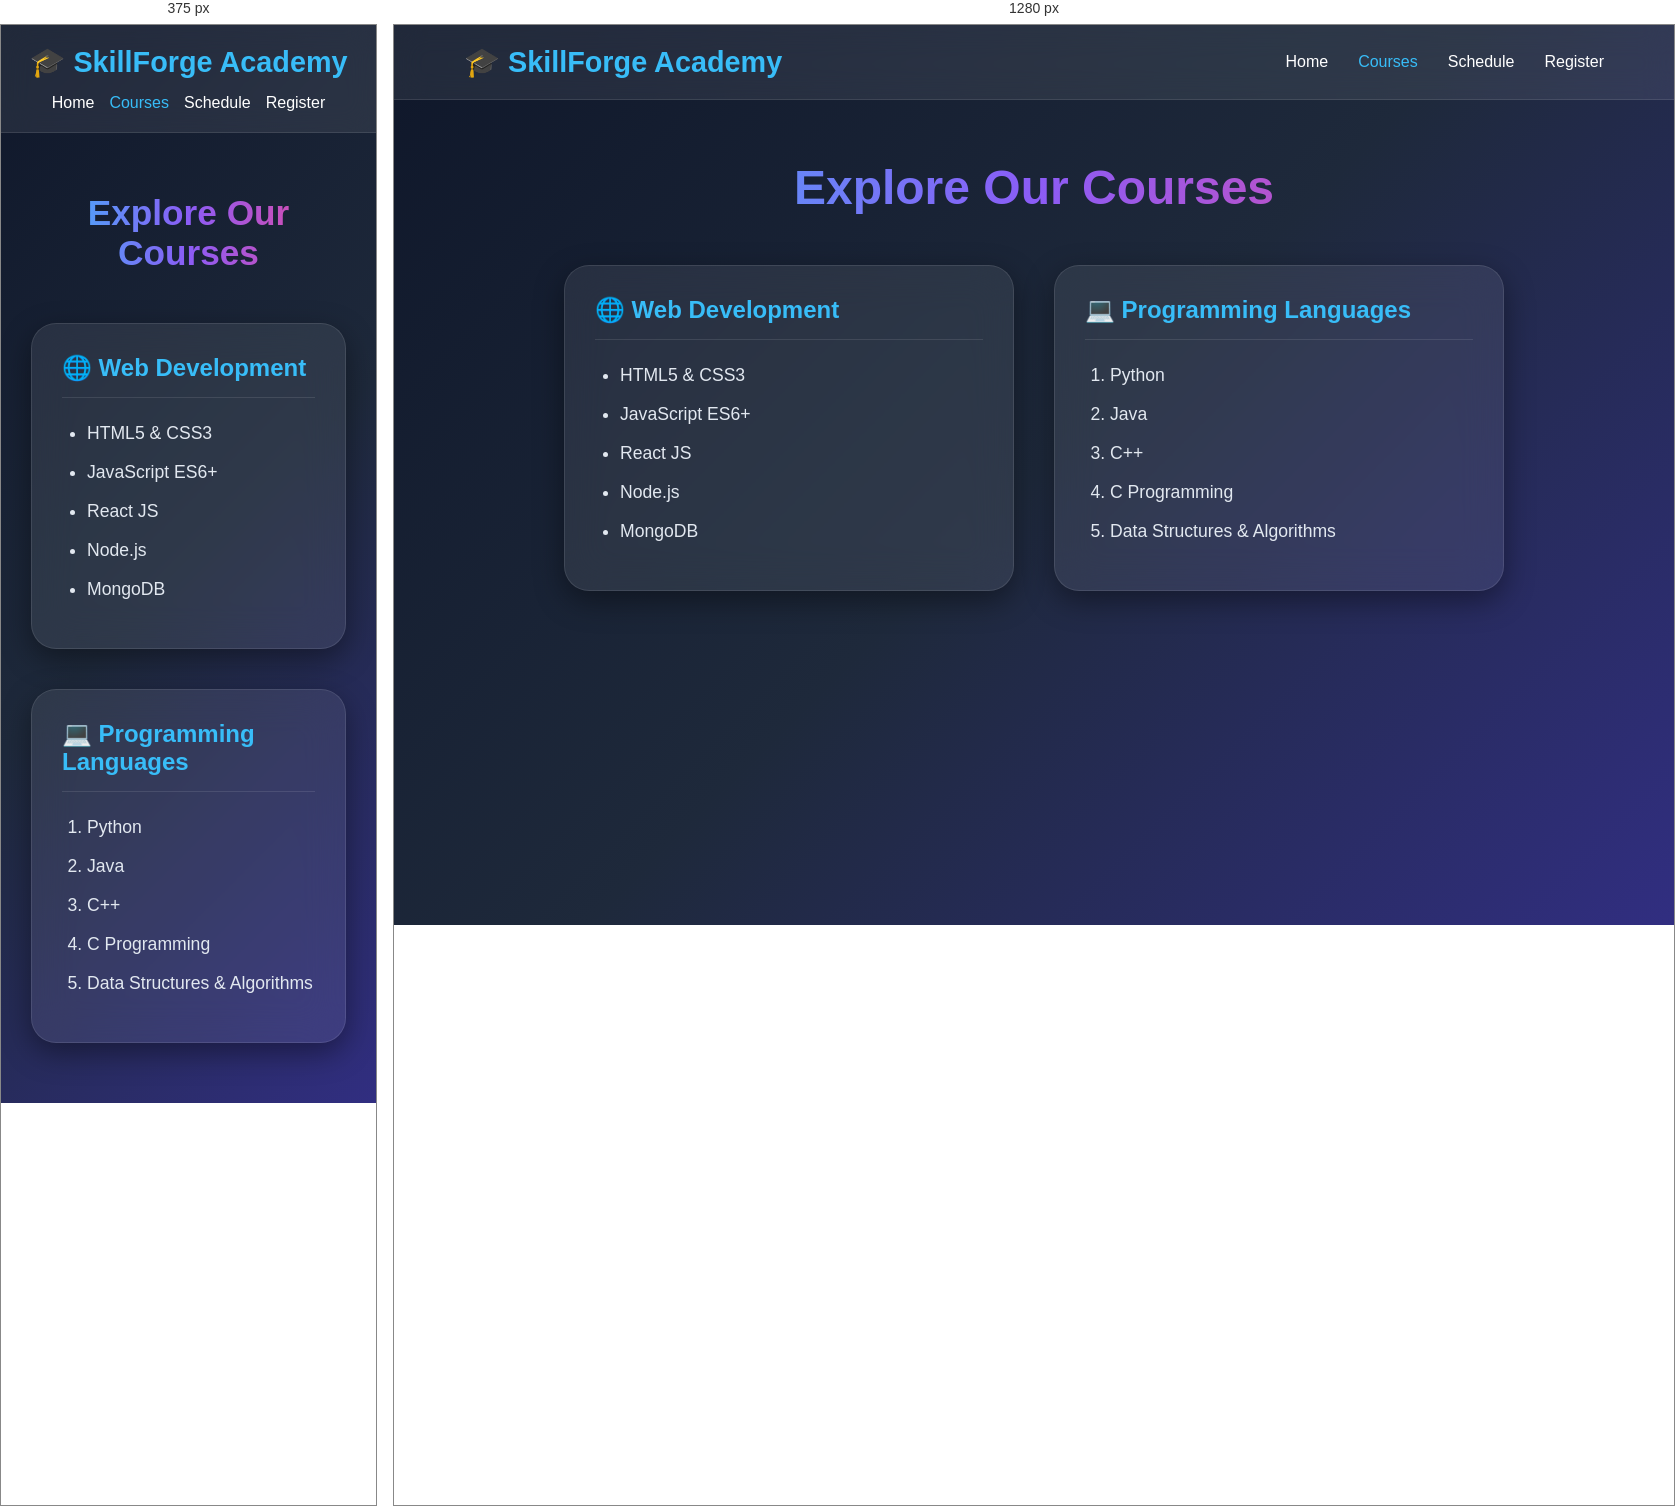
Rendered at 375 px and 1280 px, left to right.

<!-- file: task3page2.html -->
<!doctype html>
<html lang="en">
  <head>
    <meta charset="UTF-8" />
    <meta name="viewport" content="width=device-width, initial-scale=1.0" />
    <title>Courses | SkillForge Academy</title>

    <style>
      * {
        margin: 0;
        padding: 0;
        box-sizing: border-box;
        font-family: "Segoe UI", sans-serif;
      }

      body {
        min-height: 100vh;
        background: linear-gradient(135deg, #0f172a, #1e293b, #312e81);
        color: white;
      }

      /* Navbar */

      .navbar {
        display: flex;
        justify-content: space-between;
        align-items: center;
        padding: 20px 70px;
        background: rgba(255, 255, 255, 0.08);
        backdrop-filter: blur(15px);
        border-bottom: 1px solid rgba(255, 255, 255, 0.1);
      }

      .logo {
        font-size: 1.8rem;
        font-weight: bold;
        color: #38bdf8;
      }

      .logo::before {
        content: "🎓 ";
      }

      .nav-links {
        list-style: none;
        display: flex;
        gap: 30px;
      }

      .nav-links a {
        text-decoration: none;
        color: white;
        font-weight: 500;
        transition: 0.3s;
      }

      .nav-links a:hover,
      .nav-links a.active {
        color: #38bdf8;
      }

      /* Main Section */

      .container {
        max-width: 1200px;
        margin: auto;
        padding: 60px 30px;
      }

      h1 {
        text-align: center;
        font-size: 3rem;
        margin-bottom: 50px;

        background: linear-gradient(to right, #38bdf8, #8b5cf6, #ec4899);

        -webkit-background-clip: text;
        -webkit-text-fill-color: transparent;
      }

      /* Course Cards */

      .courses-layout {
        display: flex;
        gap: 40px;
        justify-content: center;
        flex-wrap: wrap;
      }

      .course-block {
        width: 450px;
        background: rgba(255, 255, 255, 0.08);
        backdrop-filter: blur(20px);

        border: 1px solid rgba(255, 255, 255, 0.1);

        border-radius: 25px;
        padding: 30px;

        box-shadow: 0 10px 30px rgba(0, 0, 0, 0.4);

        transition: 0.4s;
      }

      .course-block:hover {
        transform: translateY(-10px);
        box-shadow: 0 15px 40px rgba(56, 189, 248, 0.3);
      }

      .course-block h2 {
        color: #38bdf8;
        margin-bottom: 25px;
        font-size: 1.5rem;

        border-bottom: 1px solid rgba(255, 255, 255, 0.1);
        padding-bottom: 15px;
      }

      .course-block ul,
      .course-block ol {
        padding-left: 25px;
      }

      .course-block li {
        margin-bottom: 18px;
        font-size: 1.1rem;
        color: #e2e8f0;
        transition: 0.3s;
      }

      .course-block li:hover {
        color: #38bdf8;
        transform: translateX(8px);
      }

      /* Icons */

      .web::before {
        content: "🌐 ";
      }

      .programming::before {
        content: "💻 ";
      }

      /* Responsive */

      @media (max-width: 768px) {
        .navbar {
          flex-direction: column;
          gap: 15px;
          padding: 20px;
        }

        .nav-links {
          gap: 15px;
        }

        h1 {
          font-size: 2.2rem;
        }

        .course-block {
          width: 100%;
        }
      }
    </style>
  </head>

  <body>
    <nav class="navbar">
      <div class="logo">SkillForge Academy</div>

      <ul class="nav-links">
        <li><a href="home.html">Home</a></li>
        <li><a href="#" class="active">Courses</a></li>
        <li><a href="schedule.html">Schedule</a></li>
        <li><a href="register.html">Register</a></li>
      </ul>
    </nav>

    <div class="container">
      <h1>Explore Our Courses</h1>

      <div class="courses-layout">
        <div class="course-block">
          <h2 class="web">Web Development</h2>

          <ul>
            <li>HTML5 & CSS3</li>
            <li>JavaScript ES6+</li>
            <li>React JS</li>
            <li>Node.js</li>
            <li>MongoDB</li>
          </ul>
        </div>

        <div class="course-block">
          <h2 class="programming">Programming Languages</h2>

          <ol>
            <li>Python</li>
            <li>Java</li>
            <li>C++</li>
            <li>C Programming</li>
            <li>Data Structures & Algorithms</li>
          </ol>
        </div>
      </div>
    </div>
  </body>
</html>